Image classification data set "data" (AaahAahAha/Projects on GitHub). Class labels (10): fist, next gesture, none, one finger, palm, prev, swing gesture, three fingers, thumbs up, two fingers.

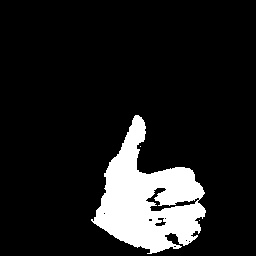
Label: thumbs up

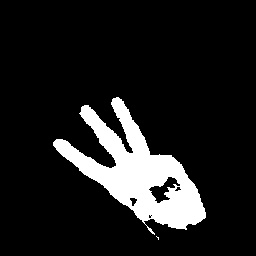
Label: three fingers

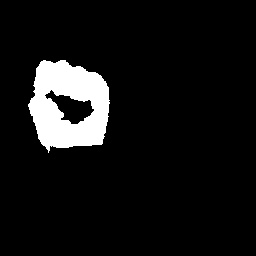
Label: fist

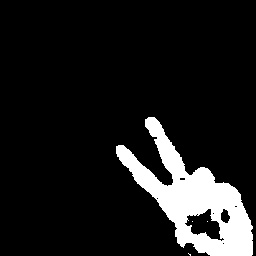
Label: two fingers

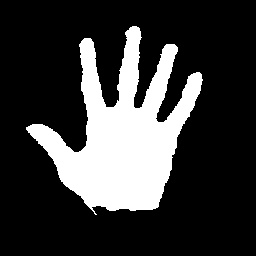
Label: palm

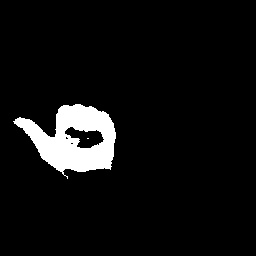
Label: prev
